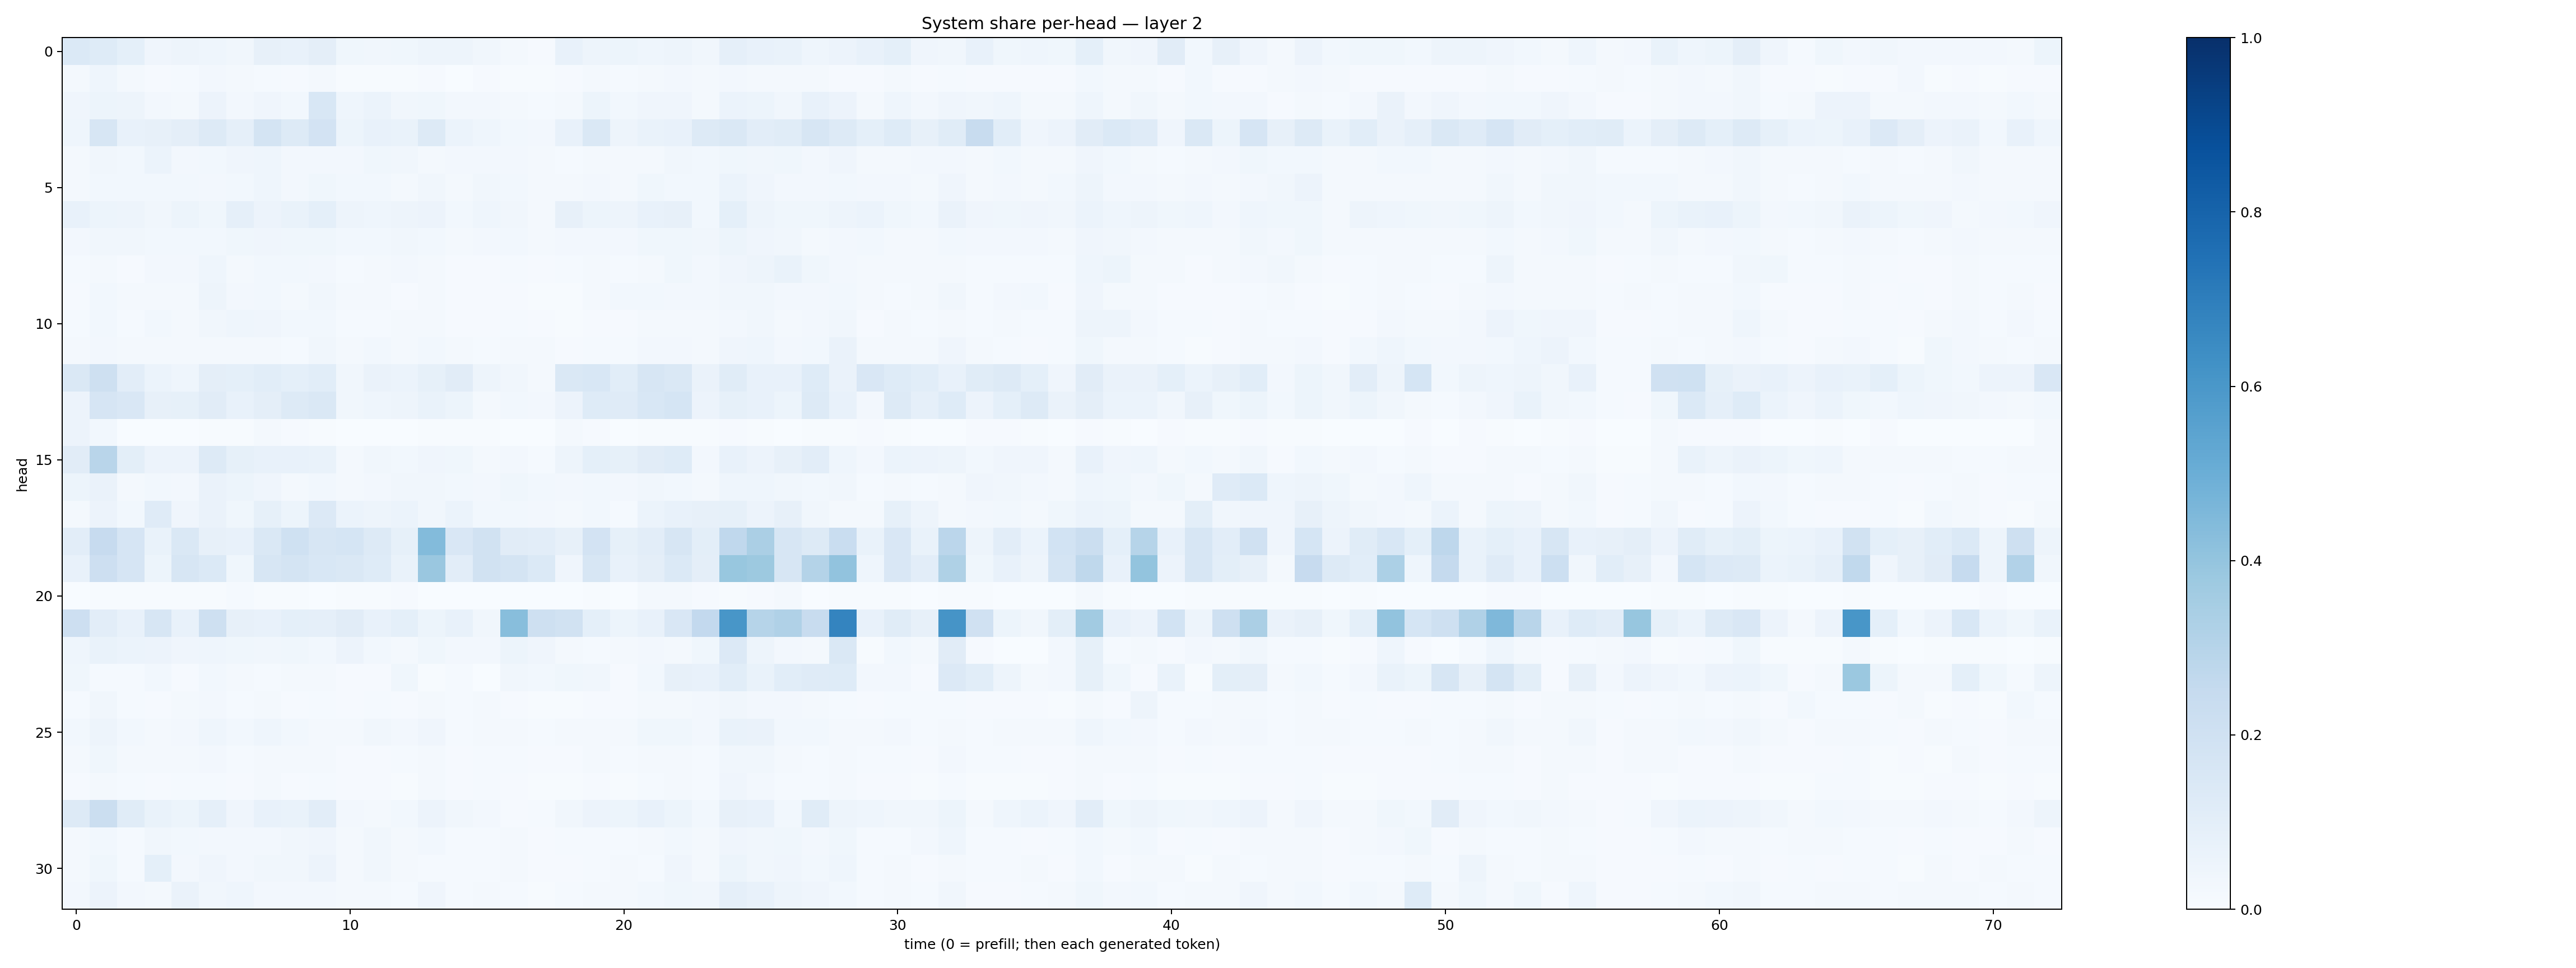

The table this chart was drawn from, first rows:
0.13997513, 0.12405237, 0.09072524, 0.03995697, 0.050371468, 0.044975817, 0.031853247, 0.080718614, 0.07461334, 0.095370136, 0.03670859, 0.03190154, 0.036377016, 0.04839805, 0.048163217, 0.0313798, 0.01696109, 0.010742041, 0.074244864, 0.047103297, 0.053347893, 0.04585262, 0.050754707, 0.034409083
0.01881, 0.04399, 0.01647, 0.009995, 0.01407, 0.027, 0.01766, 0.01289, 0.01022, 0.0189, 0.00645, 0.007629, 0.007629, 0.009381, 0.003618, 0.01126, 0.004755, 0.005583, 0.01169, 0.02214, 0.01297, 0.01804, 0.02409, 0.01655
0.04065, 0.05239, 0.04696, 0.02474, 0.02168, 0.05776, 0.02383, 0.04271, 0.02825, 0.1527, 0.04526, 0.06181, 0.03422, 0.03679, 0.02589, 0.02376, 0.02026, 0.01372, 0.02103, 0.05391, 0.02909, 0.0428, 0.04141, 0.01982
0.04594, 0.1592, 0.0734, 0.08131, 0.09646, 0.1287, 0.08866, 0.1773, 0.1269, 0.1816, 0.05282, 0.07517, 0.06855, 0.1282, 0.06064, 0.04344, 0.02781, 0.0253, 0.07046, 0.1412, 0.049, 0.06715, 0.07215, 0.1284
0.01907, 0.0342, 0.03002, 0.06142, 0.02692, 0.03047, 0.04076, 0.04438, 0.02433, 0.02603, 0.02682, 0.03886, 0.03167, 0.02126, 0.02347, 0.02653, 0.02409, 0.01724, 0.01422, 0.02304, 0.0194, 0.02253, 0.0319, 0.02867
0.02109, 0.03063, 0.03038, 0.02871, 0.03089, 0.02565, 0.02894, 0.04347, 0.02371, 0.03705, 0.02973, 0.0297, 0.02149, 0.03178, 0.02184, 0.03426, 0.0312, 0.0193, 0.0211, 0.0256, 0.02122, 0.03547, 0.02841, 0.03008
0.07383, 0.05296, 0.04999, 0.03324, 0.05177, 0.03826, 0.08626, 0.05763, 0.06671, 0.09234, 0.04928, 0.046, 0.04849, 0.05612, 0.03033, 0.04545, 0.03358, 0.02232, 0.08162, 0.05191, 0.04965, 0.0763, 0.07884, 0.03067
0.02682, 0.03264, 0.03363, 0.02966, 0.028, 0.02907, 0.03717, 0.04092, 0.03705, 0.03747, 0.03008, 0.02751, 0.033, 0.02831, 0.02086, 0.02689, 0.02781, 0.01755, 0.0243, 0.02675, 0.02388, 0.03768, 0.03625, 0.03155
0.01373, 0.02204, 0.01139, 0.0258, 0.02518, 0.04497, 0.02242, 0.02981, 0.03085, 0.02574, 0.01249, 0.0209, 0.02613, 0.01796, 0.009072, 0.01144, 0.01371, 0.01134, 0.01207, 0.01686, 0.014, 0.01953, 0.03569, 0.02522
0.009286, 0.02827, 0.0183, 0.01584, 0.02009, 0.04709, 0.02597, 0.02772, 0.01977, 0.03291, 0.01591, 0.01828, 0.01124, 0.01815, 0.009248, 0.008523, 0.009924, 0.00705, 0.00496, 0.01956, 0.02838, 0.02864, 0.02472, 0.02423
0.01332, 0.03023, 0.01381, 0.0291, 0.02153, 0.03226, 0.04449, 0.0395, 0.02983, 0.02774, 0.01486, 0.01448, 0.01603, 0.01649, 0.009657, 0.009759, 0.01408, 0.009724, 0.007723, 0.01081, 0.008435, 0.01573, 0.01988, 0.02086
0.01944, 0.02351, 0.01571, 0.0171, 0.02283, 0.02093, 0.02295, 0.02308, 0.0143, 0.03416, 0.01724, 0.02847, 0.01796, 0.02956, 0.01838, 0.01425, 0.01841, 0.0159, 0.008923, 0.01511, 0.01276, 0.02468, 0.02362, 0.01685
0.1445, 0.2064, 0.1027, 0.06116, 0.04403, 0.09564, 0.09026, 0.1092, 0.09201, 0.1085, 0.03313, 0.06509, 0.06196, 0.08567, 0.1094, 0.04699, 0.03142, 0.01864, 0.1457, 0.1541, 0.1084, 0.164, 0.1468, 0.06258
0.05626, 0.1642, 0.1486, 0.0782, 0.08577, 0.113, 0.07595, 0.09481, 0.1303, 0.1412, 0.0332, 0.04461, 0.04829, 0.06779, 0.0518, 0.02239, 0.0304, 0.02377, 0.05632, 0.1248, 0.119, 0.1541, 0.1709, 0.05493
0.05663, 0.03118, 0.003523, 0.00331, 0.003026, 0.007112, 0.00639, 0.01919, 0.009939, 0.005965, 0.003644, 0.003677, 0.003844, 0.004675, 0.006547, 0.005331, 0.002298, 0.002051, 0.0157, 0.01022, 0.003439, 0.00768, 0.007064, 0.004923
0.1103, 0.2915, 0.1006, 0.05511, 0.05597, 0.1323, 0.08582, 0.0706, 0.07479, 0.06684, 0.01777, 0.03421, 0.02874, 0.04039, 0.03584, 0.01632, 0.02368, 0.01349, 0.04699, 0.09296, 0.08361, 0.1101, 0.1225, 0.02712
0.0545, 0.0626, 0.01939, 0.03015, 0.02424, 0.06641, 0.05208, 0.03967, 0.01889, 0.02962, 0.02053, 0.0247, 0.0327, 0.03282, 0.02812, 0.02425, 0.03671, 0.03042, 0.02615, 0.02871, 0.02518, 0.03336, 0.02933, 0.02281
0.02171, 0.05678, 0.02803, 0.1174, 0.041, 0.06446, 0.03582, 0.08555, 0.05142, 0.1358, 0.06143, 0.04744, 0.06207, 0.03251, 0.06204, 0.0286, 0.02735, 0.0246, 0.0176, 0.03013, 0.01548, 0.06104, 0.07162, 0.07989
0.1025, 0.2427, 0.1663, 0.06694, 0.1444, 0.08202, 0.07759, 0.1442, 0.2016, 0.1638, 0.1684, 0.1294, 0.08559, 0.4399, 0.1501, 0.1949, 0.1118, 0.1025, 0.07846, 0.1821, 0.08501, 0.104, 0.1564, 0.1007
0.07137, 0.2143, 0.1674, 0.05375, 0.163, 0.1367, 0.03744, 0.162, 0.1724, 0.1525, 0.1464, 0.1215, 0.06814, 0.3853, 0.1054, 0.1901, 0.1736, 0.1395, 0.04089, 0.1623, 0.07239, 0.09519, 0.138, 0.09551
0.003678, 0.004254, 0.005293, 0.005027, 0.004639, 0.003987, 0.01482, 0.005017, 0.006759, 0.003354, 0.004113, 0.003961, 0.01108, 0.002026, 0.0008902, 0.001363, 0.0008934, 0.001043, 0.003598, 0.004745, 0.003261, 0.01591, 0.01615, 0.009635
0.2144, 0.1024, 0.07686, 0.1599, 0.07469, 0.2079, 0.07963, 0.07684, 0.09038, 0.08885, 0.1122, 0.07716, 0.09034, 0.05101, 0.07139, 0.03385, 0.4286, 0.2056, 0.1882, 0.09171, 0.05337, 0.07668, 0.1506, 0.2592
0.0449, 0.06821, 0.06129, 0.05565, 0.04042, 0.04659, 0.03538, 0.03422, 0.03714, 0.02869, 0.05548, 0.02848, 0.01925, 0.03809, 0.0272, 0.02538, 0.05287, 0.0402, 0.01843, 0.01244, 0.01705, 0.02621, 0.0209, 0.03682
0.03824, 0.0126, 0.01554, 0.02898, 0.00976, 0.03048, 0.02019, 0.01425, 0.02187, 0.01757, 0.01035, 0.00922, 0.03642, 0.004075, 0.01543, 0.003709, 0.0329, 0.0287, 0.03569, 0.03133, 0.009521, 0.028, 0.08036, 0.07059
0.01206, 0.03296, 0.01332, 0.01167, 0.02298, 0.024, 0.01371, 0.01669, 0.009686, 0.01459, 0.009767, 0.01312, 0.009469, 0.01855, 0.01203, 0.01762, 0.009783, 0.006166, 0.006787, 0.01086, 0.009759, 0.01578, 0.01782, 0.02585
0.03027, 0.04752, 0.02828, 0.02328, 0.02706, 0.04671, 0.0276, 0.04602, 0.03119, 0.02268, 0.01824, 0.03299, 0.02448, 0.04104, 0.01173, 0.01715, 0.01765, 0.01263, 0.01668, 0.02168, 0.01937, 0.0365, 0.0372, 0.02346
0.01919, 0.03692, 0.01749, 0.01634, 0.01708, 0.02471, 0.0154, 0.022, 0.01662, 0.01836, 0.01086, 0.01158, 0.01222, 0.0225, 0.008622, 0.01316, 0.01179, 0.01093, 0.009574, 0.0172, 0.01186, 0.01997, 0.01878, 0.01478
0.008115, 0.0224, 0.01188, 0.01105, 0.01344, 0.01261, 0.01132, 0.01801, 0.008827, 0.01295, 0.009461, 0.007829, 0.006894, 0.01996, 0.009177, 0.0152, 0.01117, 0.006736, 0.004639, 0.009425, 0.007363, 0.01397, 0.01618, 0.01486
0.1254, 0.2259, 0.1154, 0.06977, 0.0539, 0.08937, 0.04196, 0.07263, 0.07002, 0.1032, 0.02698, 0.01959, 0.02749, 0.05595, 0.03255, 0.02683, 0.01075, 0.0118, 0.03338, 0.05569, 0.05083, 0.07091, 0.05305, 0.02885
0.02252, 0.02788, 0.01505, 0.03135, 0.02953, 0.02678, 0.02564, 0.02448, 0.03432, 0.04257, 0.02307, 0.03211, 0.01984, 0.0276, 0.0132, 0.01515, 0.01894, 0.008781, 0.01294, 0.01512, 0.01195, 0.02302, 0.03002, 0.01869
0.02045, 0.03603, 0.01505, 0.09302, 0.02474, 0.04083, 0.02722, 0.03327, 0.03187, 0.05615, 0.01609, 0.03347, 0.02326, 0.01242, 0.01338, 0.01387, 0.01571, 0.009829, 0.01153, 0.01323, 0.01626, 0.01314, 0.0417, 0.02215
0.02479, 0.05735, 0.02523, 0.02292, 0.06355, 0.03465, 0.04334, 0.02605, 0.02453, 0.0235, 0.02136, 0.02243, 0.01263, 0.04081, 0.01528, 0.01623, 0.01274, 0.005973, 0.01429, 0.02101, 0.0184, 0.03097, 0.03808, 0.03436
